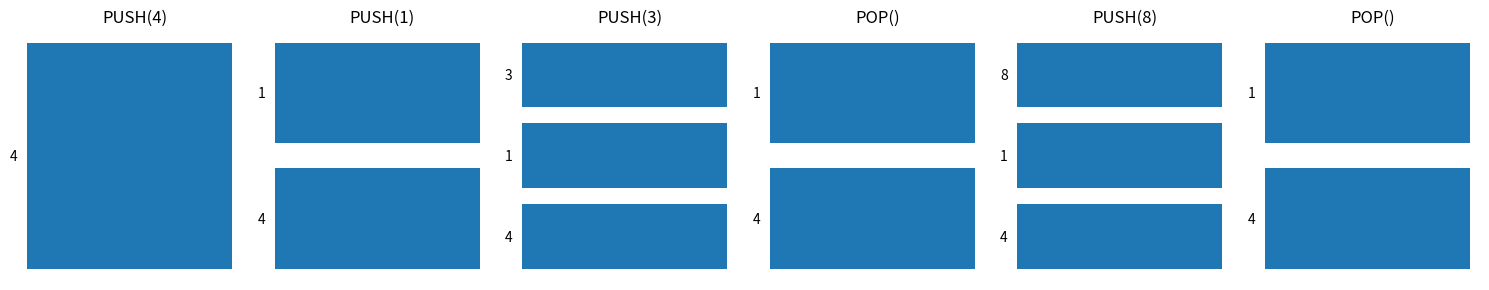

Reproduce this figure in Python.
import matplotlib.pyplot as plt

# Operations to perform on the stack
operations = ['PUSH(4)', 'PUSH(1)', 'PUSH(3)', 'POP()', 'PUSH(8)', 'POP()']
stack = []  # Simulating the stack
states = []  # To store the state of the stack after each operation

# Perform the operations and store the state
for op in operations:
    if 'PUSH' in op:
        number = int(op.split('(')[1].split(')')[0])
        stack.append(number)
    elif 'POP' in op and stack:
        stack.pop()
    states.append(stack.copy())

# Visualization
fig, axs = plt.subplots(1, len(states), figsize=(15, 3))
for i, state in enumerate(states):
    axs[i].barh(range(len(state)), [1] * len(state))
    axs[i].set_yticks(range(len(state)))
    axs[i].set_yticklabels(reversed(state))
    axs[i].set_title(operations[i])
    axs[i].invert_yaxis()
    for spine in axs[i].spines.values():
        spine.set_visible(False)
    axs[i].get_xaxis().set_visible(False)
    axs[i].get_yaxis().set_ticks_position('none')
plt.tight_layout()
plt.show()
